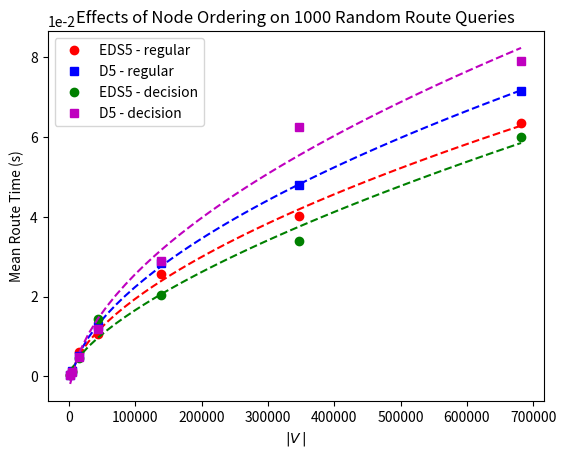

Write the Python code that produced this figure.
import matplotlib.pyplot as plt
import numpy as np
import math
from scipy.optimize import curve_fit

def linear(x, a, b):
  return a * x + b

def quadratic(x, a, b, c):
  return a * x**2 + b * x + c

def exponential(x, a, b, c):
  return a * x**b + c

#plt.figure(num=None, figsize=(16, 12), dpi=300, facecolor='w', edgecolor='k')
plt.figure()

xs =  [[1490, 4855, 15189, 43427, 138081, 346252, 681587], [1490, 4855, 15189, 43427, 138081, 346252, 681587], [1490, 4855, 15189, 43427, 138081, 346252, 681587], [1490, 4855, 15189, 43427, 138081, 346252, 681587],]
ys =  [[0.00026715049989434192, 0.0014035574999979872, 0.0061703260000740556, 0.010549757500257329, 0.02555760200016266, 0.040123603999745683, 0.063447176499721536], [0.00028976849989703624, 0.0013198225001360697, 0.005111699499821043, 0.012535749500102611, 0.028472909000129221, 0.047916752000219276, 0.071634814000390179], [0.00026610049985720252, 0.0011969804997988831, 0.0045219670000733458, 0.014301050000085525, 0.020341850000022532, 0.034052538999276294, 0.060132389000500552], [0.00027198950010642875, 0.001089114000023983, 0.0049764625000534579, 0.011896184500301388, 0.028867914499869585, 0.062511313500181132, 0.07914886300022772]]

y1 = np.array(ys[0])
x1 = np.array(xs[0])

xl1 = np.linspace(np.min(x1), np.max(x1), 50)

popt, pcov = curve_fit(exponential, x1, y1)

plt.plot(x1, y1, 'ro', label='EDS5 - regular')
plt.plot(xl1, exponential(xl1, *popt), 'r--')

# --

y2 = np.array(ys[1])
x2 = np.array(xs[1])

xl2 = np.linspace(np.min(x2), np.max(x2), 50)

popt, pcov = curve_fit(exponential, x2, y2)

plt.plot(x2, y2, 'bs', label='D5 - regular')
plt.plot(xl2, exponential(xl2, *popt), 'b--')

# --

y3 = np.array(ys[2])
x3 = np.array(xs[2])

xl3 = np.linspace(np.min(x3), np.max(x3), 50)

popt, pcov = curve_fit(exponential, x3, y3)

plt.plot(x3, y3, 'go', label='EDS5 - decision')
plt.plot(xl3, exponential(xl3, *popt), 'g--')

# --

y4 = np.array(ys[3])
x4 = np.array(xs[3])

xl4 = np.linspace(np.min(x4), np.max(x4), 50)

popt, pcov = curve_fit(exponential, x4, y4)

plt.plot(x4, y4, 'ms', label='D5 - decision')
plt.plot(xl3, exponential(xl3, *popt), 'm--')

plt.title('Effects of Node Ordering on 1000 Random Route Queries')
plt.xlabel('$\\vert V\/\\vert$')
plt.ylabel('Mean Route Time (s)')
plt.legend(loc=0, numpoints=1)

axes = plt.gca()
# axes.set_xscale('symlog')

plt.ticklabel_format(style='sci', axis='y', scilimits=(0,0))

#plt.savefig('test.pdf')
plt.show()
